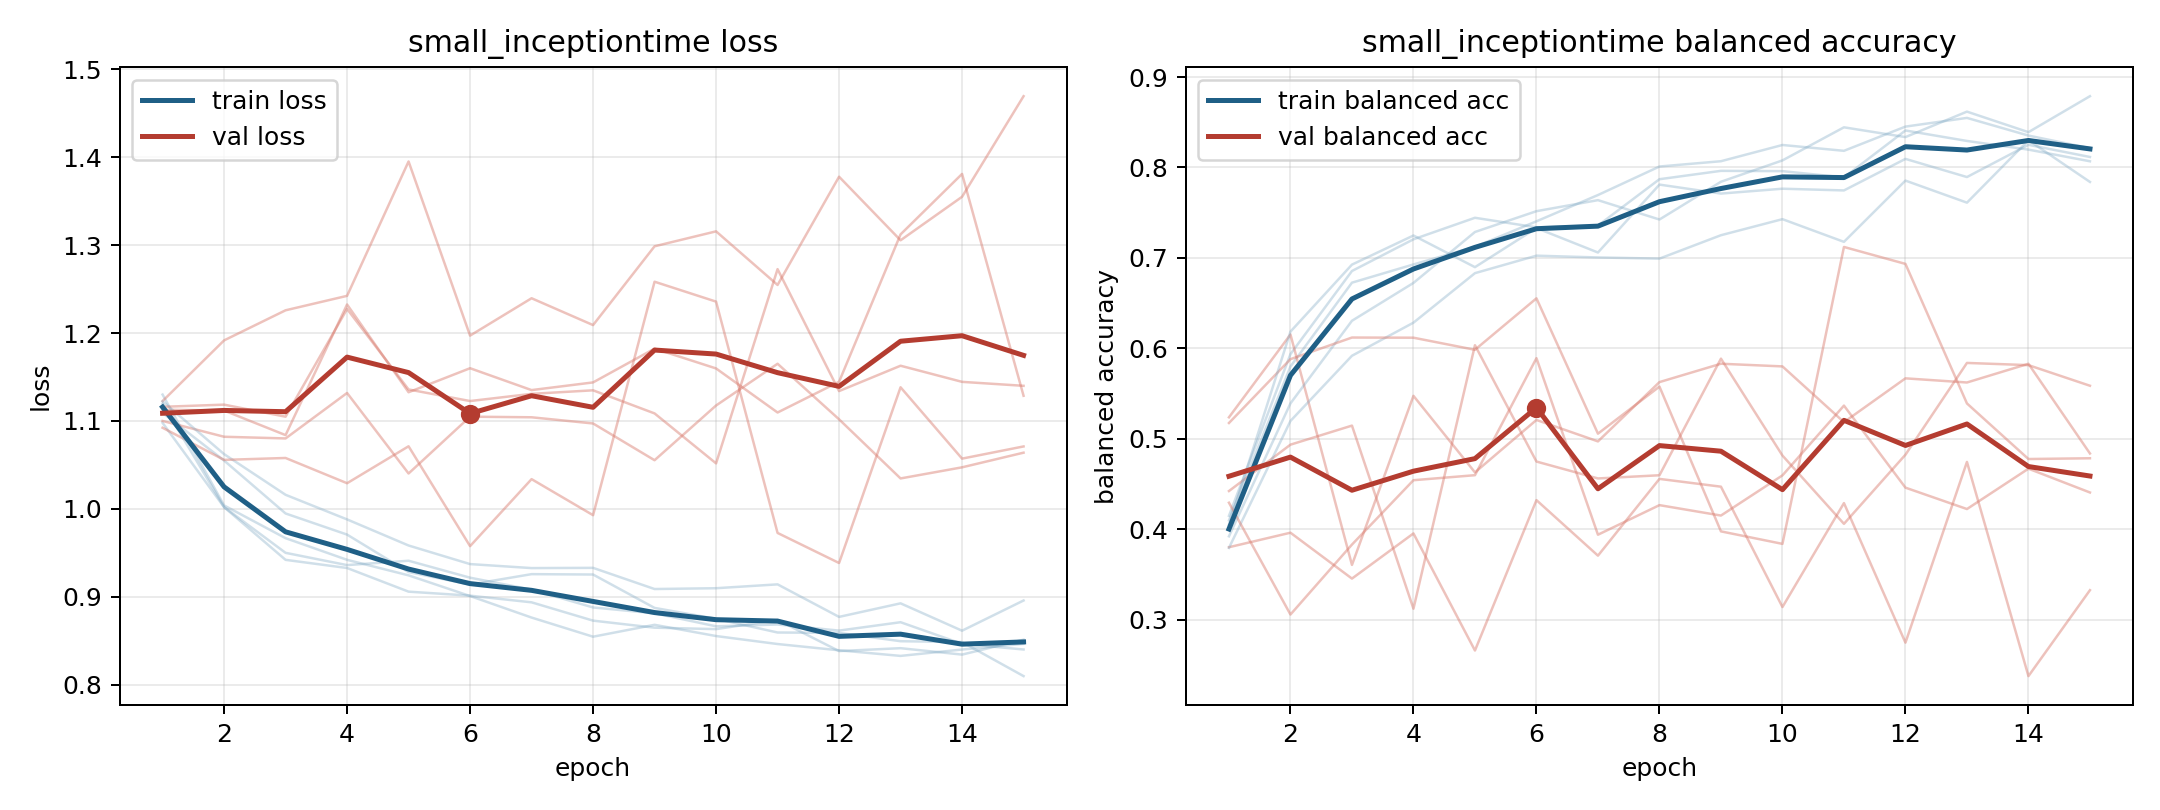

The table this chart was drawn from, first rows:
model, fold, epoch, train_loss, train_balanced_accuracy, val_loss, val_balanced_accuracy
small_inceptiontime, 1, 1, 1.13, 0.4097, 1.123, 0.38
small_inceptiontime, 1, 2, 1.004, 0.5799, 1.192, 0.396
small_inceptiontime, 1, 3, 0.9666, 0.6726, 1.226, 0.3453
small_inceptiontime, 1, 4, 0.9419, 0.6928, 1.242, 0.3952
small_inceptiontime, 1, 5, 0.9242, 0.7123, 1.395, 0.2657
small_inceptiontime, 1, 6, 0.9007, 0.7405, 1.197, 0.4321
small_inceptiontime, 1, 7, 0.8762, 0.7695, 1.24, 0.3707
small_inceptiontime, 1, 8, 0.8544, 0.8011, 1.209, 0.4556
small_inceptiontime, 1, 9, 0.868, 0.8069, 1.299, 0.4469
small_inceptiontime, 1, 10, 0.8552, 0.8249, 1.316, 0.3138
small_inceptiontime, 1, 11, 0.8461, 0.8185, 1.255, 0.4288
small_inceptiontime, 1, 12, 0.839, 0.8452, 1.378, 0.2744
small_inceptiontime, 1, 13, 0.8326, 0.8549, 1.306, 0.4743
small_inceptiontime, 1, 14, 0.8398, 0.8353, 1.355, 0.2374
small_inceptiontime, 1, 15, 0.8463, 0.8213, 1.469, 0.3325
small_inceptiontime, 2, 1, 1.098, 0.4147, 1.113, 0.5237
small_inceptiontime, 2, 2, 1.002, 0.5936, 1.112, 0.6153
small_inceptiontime, 2, 3, 0.9419, 0.6855, 1.084, 0.3604
small_inceptiontime, 2, 4, 0.9326, 0.7206, 1.232, 0.5474
small_inceptiontime, 2, 5, 0.9057, 0.7444, 1.133, 0.4628
small_inceptiontime, 2, 6, 0.9011, 0.7338, 1.16, 0.5207
small_inceptiontime, 2, 7, 0.8935, 0.7358, 1.135, 0.497
small_inceptiontime, 2, 8, 0.8727, 0.787, 1.144, 0.5626
small_inceptiontime, 2, 9, 0.8647, 0.7963, 1.182, 0.5829
small_inceptiontime, 2, 10, 0.8631, 0.796, 1.16, 0.58
small_inceptiontime, 2, 11, 0.8735, 0.789, 1.11, 0.5183
small_inceptiontime, 2, 12, 0.8381, 0.8409, 1.145, 0.5668
small_inceptiontime, 2, 13, 0.8414, 0.8294, 1.312, 0.5622
small_inceptiontime, 2, 14, 0.8341, 0.8198, 1.381, 0.5829
small_inceptiontime, 2, 15, 0.851, 0.8069, 1.129, 0.4837
small_inceptiontime, 3, 1, 1.109, 0.3921, 1.1, 0.4421
small_inceptiontime, 3, 2, 1.055, 0.5391, 1.082, 0.4934
small_inceptiontime, 3, 3, 0.9947, 0.6305, 1.08, 0.5145
small_inceptiontime, 3, 4, 0.9706, 0.6723, 1.132, 0.312
small_inceptiontime, 3, 5, 0.928, 0.7287, 1.04, 0.6034
small_inceptiontime, 3, 6, 0.9138, 0.7517, 1.105, 0.4748
small_inceptiontime, 3, 7, 0.9256, 0.7639, 1.104, 0.4561
small_inceptiontime, 3, 8, 0.9252, 0.7425, 1.097, 0.4596
small_inceptiontime, 3, 9, 0.8872, 0.7842, 1.055, 0.5886
small_inceptiontime, 3, 10, 0.8748, 0.8078, 1.118, 0.4814
small_inceptiontime, 3, 11, 0.8592, 0.8444, 1.165, 0.4059
small_inceptiontime, 3, 12, 0.8588, 0.8336, 1.102, 0.4823
small_inceptiontime, 3, 13, 0.8493, 0.8618, 1.035, 0.5838
small_inceptiontime, 3, 14, 0.8483, 0.8391, 1.047, 0.5814
small_inceptiontime, 3, 15, 0.8096, 0.8789, 1.064, 0.5586
small_inceptiontime, 4, 1, 1.122, 0.3793, 1.092, 0.5174
small_inceptiontime, 4, 2, 1.062, 0.5196, 1.056, 0.588
small_inceptiontime, 4, 3, 1.016, 0.5918, 1.058, 0.6119
small_inceptiontime, 4, 4, 0.9879, 0.6284, 1.029, 0.6117
small_inceptiontime, 4, 5, 0.9582, 0.6831, 1.071, 0.5984
small_inceptiontime, 4, 6, 0.9371, 0.7025, 0.9575, 0.6553
small_inceptiontime, 4, 7, 0.9325, 0.7005, 1.034, 0.5056
small_inceptiontime, 4, 8, 0.9328, 0.6992, 0.9927, 0.5577
small_inceptiontime, 4, 9, 0.9087, 0.7251, 1.258, 0.3975
small_inceptiontime, 4, 10, 0.9096, 0.7429, 1.236, 0.3837
small_inceptiontime, 4, 11, 0.914, 0.7178, 0.9725, 0.7121
small_inceptiontime, 4, 12, 0.877, 0.7855, 0.9383, 0.6934
small_inceptiontime, 4, 13, 0.8924, 0.7611, 1.138, 0.539
small_inceptiontime, 4, 14, 0.8613, 0.8302, 1.057, 0.4775
small_inceptiontime, 4, 15, 0.8956, 0.784, 1.071, 0.4784
... 15 more rows
